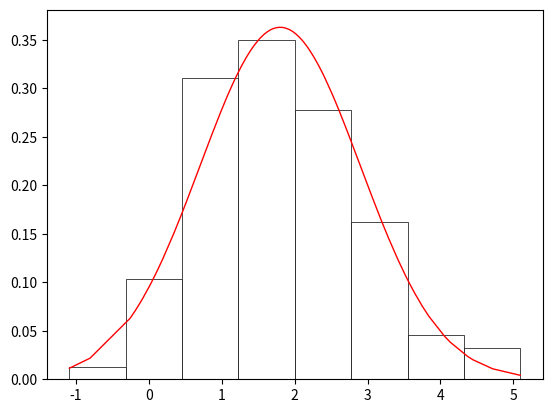

This chart was generated by the following Python code:
import math
import numpy as np
from collections import Counter
import matplotlib.pyplot as plt
import pylab as p
import scipy.stats
from numpy import random
from matplotlib import ticker
from scipy import integrate

num = 200


def hystogram(sel, a, dens):
    fig, ax = plt.subplots()
    ax.hist(sel, bins=a, density=True, color="White", edgecolor="Black", linewidth=0.5)
    ax.plot(sel, dens, 'r', linewidth=1.0)
    plt.show()


# Выборка
# print("---------------Выборка неупорядоченная---------------")
selection = [2.69313, 2.58120, 1.65158, -0.13676, 0.73879, 3.12903, 1.24891, 1.65969, 1.67673, 0.31233,
             2.84346, 1.38789, 2.20853, 2.01193, 1.60222, 2.03934, -0.25607, 0.51361, 1.80986, 1.43246,
             1.92215, 0.79266, 0.97779, 3.17598, 1.72724, 3.10132, -1.08952, 1.15506, 2.08532, 1.24363,
             2.41664, -0.80582, 0.92461, 0.74331, 0.72599, 3.64545, 1.33097, 2.47967, 1.53104, 1.05968,
             2.09533, 1.36383, 3.84179, 1.44353, 1.27075, 0.41050, 2.61679, 1.97747, 2.16984, 3.06051,
             1.08923, 2.85596, 0.53417, 2.26648, 0.70592, 1.92161, 2.05596, 3.50340, 1.82912, 0.79804,
             2.34303, 2.67661, 2.24360, 3.55402, 0.19313, 2.94669, 2.01861, 1.94206, 1.61611, 3.57585,
             1.51093, 1.96852, 0.84607, 0.64167, 3.13217, 2.06708, 0.42632, 0.69439, 3.16171, 0.34244,
             2.71914, 2.94773, 0.75377, -0.18781, 3.10358, 0.98482, 2.13977, 1.19443, 2.06028, 1.19757,
             1.07916, 2.31470, 3.41765, 1.42679, 0.69600, 0.99766, 1.49135, 3.13415, 1.14803, 1.67345,
             0.67041, 2.16885, 2.31975, 2.51700, 2.03438, 1.78206, 4.05507, 2.88808, 0.86060, 2.36700,
             0.67884, 1.14831, 1.39630, 1.31568, 4.45068, 0.92709, 0.71126, 2.57154, 2.07517, 1.38259,
             1.04161, 0.68571, 1.63723, 1.50849, 2.14899, 0.00171, 3.01567, 0.72523, 3.51621, 0.65437,
             2.80248, 0.44416, 1.78276, 1.29491, 1.84611, 2.39493, 2.54815, 2.96554, 1.86823, 2.89017,
             0.56701, 0.49632, 0.07590, 2.03472, 0.71523, 1.68091, 1.77303, 1.80197, 1.67275, 0.84066,
             2.58562, 4.40465, 0.61977, 1.64639, 1.79333, 2.51389, 2.41748, 4.37734, 0.11893, 1.79018,
             2.38307, 1.57555, 0.77407, -0.13859, 3.28975, 2.36910, 1.93435, 1.38173, 1.09129, 0.84755,
             1.74445, 0.36601, 2.79856, 0.56996, 2.32588, -0.08825, 4.71731, 2.09959, 0.81078, 0.76911,
             2.88010, 1.51335, 1.81708, 5.09559, 1.51215, 4.13606, 0.95363, 1.08529, 0.69827, 1.42450,
             2.11128, 1.69972, 2.12422, 1.61286, 1.29775, 2.85780, 0.01386, 3.21493, 2.08895, 3.75099]
print(selection)

print("---------------Выборка упорядоченная---------------")
selection.sort()
print(selection)

# Группированная выборка, таблица 3.1
# Число интервалов по формуле Стерджеса
m = 1 + int(math.log2(num))

# Шаг
h = (selection[199] - selection[0]) / m

# a_i
a = [i for i in range(m + 1)]
a[0] = min(selection)
for i in range(1, m + 1):
    a[i] = a[i - 1] + h
for i in range(m + 1):
    a[i] = round(a[i], 5)

# x*
x_star = [round(a[i + 1] - h / 2, 5) for i in range(m)]

# n_i
n = [0 for i in range(m)]
i = 0
while a[0] <= selection[i] <= a[1] and i < num:
    n[0] += 1
    i += 1
for i in range(1, m):
    for j in range(num):
        if a[i] < selection[j] <= a[i + 1]:
            n[i] += 1

# w
w = [n[i] / num for i in range(m)]

print("Table 3.1")
print("---------------Группированная выборка---------------")
for i in range(m):
    if i == 0:
        print(i + 1, ".", "Интервал", "[", round(a[i], 5), ",", round(a[i + 1], 5), "]", f"x_{i + 1}* =", x_star[i],
              f"n_{i + 1} =", n[i], f"w_{i + 1} =", w[i])
    else:
        print(i + 1, ".", "Интервал", "(", round(a[i], 5), ",", round(a[i + 1], 5), "]", f"x_{i + 1}* =", x_star[i],
              f"n_{i + 1} =", n[i], f"w_{i + 1} =", w[i])
print("Сумма n_i", sum(n), "Сумма w_i", round(sum(w), 5))

# math exp M
math_exp = round(sum([w[i] * x_star[i] for i in range(m)]), 5)
print("мат ожидание", math_exp)

# dispersion
sigma_2 = round(sum([w[i] * (x_star[i] ** 2) for i in range(m)]), 5)
sigma_2 = sigma_2 - math_exp**2
print("дисперсия", sigma_2)

# вся фигня для таблицы 3.2
sigma = round(sigma_2 ** 0.5, 5)
print("sigma", sigma)

t = []
f = []
bigF = []
p_star = []
for i in range(m + 1):
    t.append(round((a[i] - math_exp) / sigma, 5))
    f.append(round(pow(math.e, (-1) * (t[-1] ** 2) / 2) / (sigma * ((2 * math.pi) ** 0.5)), 5))
    bigF.append(round(scipy.stats.norm.cdf(t[-1]), 5))
    if 0 < i < m:
        if i == 1:
            p_star.append(round(bigF[-1], 5))
        else:
            p_star.append(round(bigF[-1] - bigF[-2], 5))
    if i == m:
        p_star.append(round(1 - bigF[-2], 5))

print("Table 3.2")
print("a", a)
print("t", t)
print("f", f)
print("F", bigF)
print("p*", p_star, "sum p*", sum(p_star))

# гистограмма и функция
density = []
for i in selection:
    density.append(round(pow(math.e, (-1) * pow((i - math_exp) / sigma, 2) / 2) / (sigma * pow(2 * math.pi, 0.5)), 5))
hystogram(selection, a, density)

# таблица 3.3

# |w_i - p*_i|
deviation = [round(abs(p_star[i] - w[i]), 5) for i in range(m)]
# print("|w_i - p*_i|", deviation, "max", max(deviation))

# N(p*-w)^2:p*
Npw2p = [round((num * deviation[i] ** 2) / p_star[i], 5) for i in range(m)]
# print("N(p*-w)^2:p*", Npw2p, "sum", round(sum(Npw2p), 5))

print("Table 3.3")
for i in range(m):
    if i == 0:
        print(i + 1, ".", "Интервал", "[", round(a[i], 5), ",", round(a[i + 1], 5), "]", f"w_{i + 1} =", w[i],
              f"p_{i + 1}* =", p_star[i], f"|w_{i + 1}", "-", f"p_{i + 1}*|", " = ", deviation[i],
              f"N(p_{i + 1}*-w_{i + 1})^2:p_{i + 1}*", Npw2p[i])
    else:
        print(i + 1, ".", "Интервал", "(", round(a[i], 5), ",", round(a[i + 1], 5), "]", f"w_{i + 1} =", w[i],
              f"p_{i + 1}* =", p_star[i], f"|w_{i + 1}", "-", f"p_{i + 1}*|", " = ", deviation[i],
              f"N(p_{i + 1}*-w_{i + 1})^2:p_{i + 1}*", Npw2p[i])
print("sum w", sum(w), "sum p*", sum(p_star), "max |w_i - p*_i|", max(deviation), "sum N(p*-w)^2:p*", round(sum(Npw2p), 5))

l = m - 3  # число степеней свободы
hi_sq = round(sum(Npw2p), 5)
print("хи-квадрат ", hi_sq)
if l == 4:
    crit_meaning_hi = 9.5
if l == 5:
    crit_meaning_hi = 11.1
if l == 6:
    crit_meaning_hi = 12.6
if l == 7:
    crit_meaning_hi = 14.1
if l == 8:
    crit_meaning_hi = 15.5

if hi_sq <= crit_meaning_hi:
    print(f"{hi_sq} <= {crit_meaning_hi} Гипотеза НЕ ПРОТИВОРЕЧИТ экспериментальным данным")
else:
    print(f"{hi_sq} > {crit_meaning_hi} Гипотеза ПРОТИВОРЕЧИТ экспериментальным данным")
